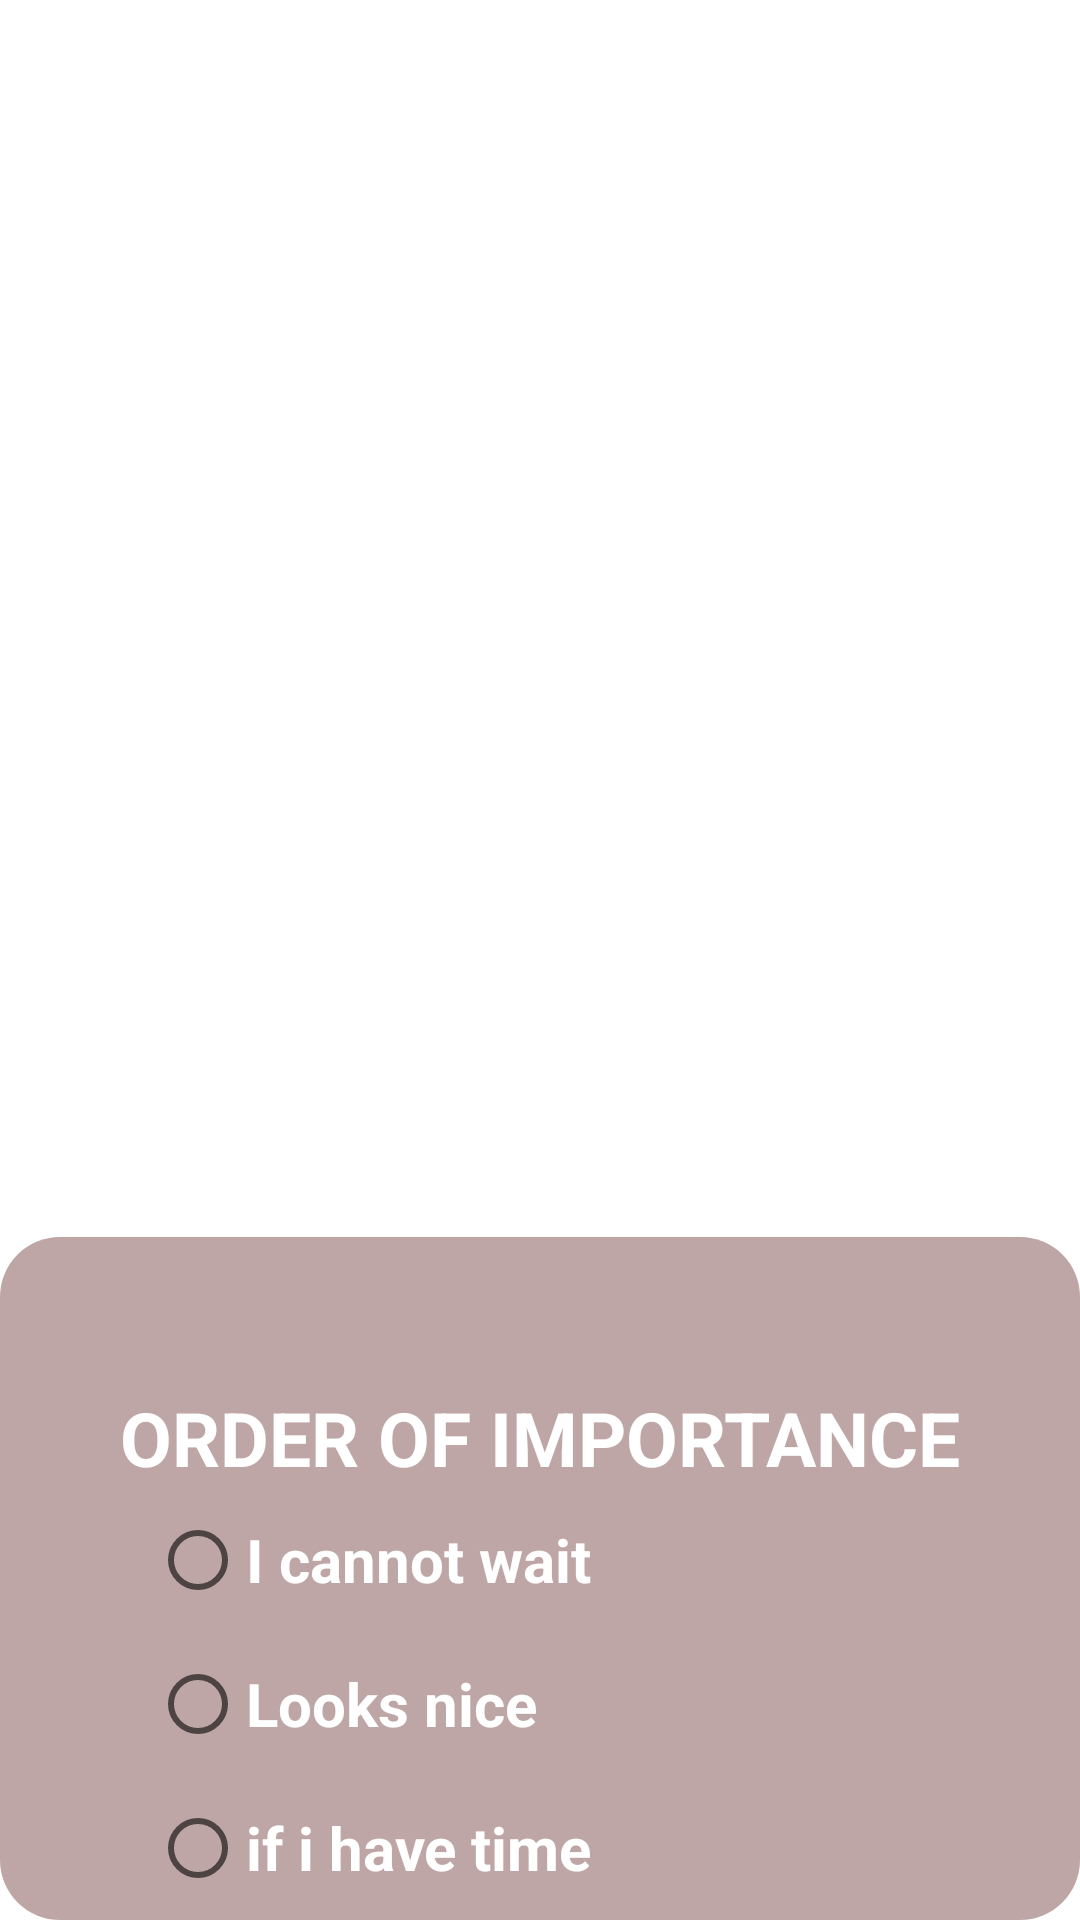

Write the Android layout XML for this screen, with the resource values it uses.
<!-- AndroidManifest.xml: application theme Theme.MovieAppMVVMRetrofitRoom -->
<!-- res/layout/alert_dialog.xml -->
<?xml version="1.0" encoding="utf-8"?>
<androidx.constraintlayout.widget.ConstraintLayout
    xmlns:android="http://schemas.android.com/apk/res/android"
    android:layout_width="wrap_content"
    android:layout_height="wrap_content"
    xmlns:app="http://schemas.android.com/apk/res-auto">

    <LinearLayout
        android:background="@drawable/alert_dialog_backround"
        android:id="@+id/lineer"
        android:paddingStart="10dp"
        android:paddingEnd="10dp"
        android:layout_width="match_parent"
        android:layout_height="wrap_content"
        app:layout_constraintBottom_toBottomOf="parent"
        app:layout_constraintStart_toStartOf="parent"

        android:orientation="vertical">
        <TextView
            android:layout_width="wrap_content"
            android:layout_marginTop="50dp"
            android:layout_height="wrap_content"
            android:text="ORDER OF IMPORTANCE"
            android:textSize="25dp"
            android:textColor="@color/white"
            android:textStyle="bold"
            android:layout_gravity="center_horizontal">
        </TextView>
        <RadioGroup
            android:id="@+id/radioGroup"
            android:layout_width="wrap_content"
            android:layout_height="wrap_content">


        <RadioButton
            android:id="@+id/firstSection"
            android:layout_width="wrap_content"
            android:layout_height="wrap_content"
            android:layout_marginStart="40dp"
            android:textColor="@color/white"
            android:text="I cannot wait"
            android:textSize="20dp"
            android:textStyle="bold">
        </RadioButton>
        <RadioButton
            android:id="@+id/secondSection"
            android:layout_width="wrap_content"
            android:layout_height="wrap_content"
            android:layout_marginStart="40dp"
            android:textColor="@color/white"
            android:text="Looks nice"
            android:textSize="20dp"
            android:textStyle="bold">
        </RadioButton>
        <RadioButton
            android:id="@+id/thirdSection"
            android:layout_width="wrap_content"
            android:layout_height="wrap_content"
            android:layout_marginStart="40dp"
            android:textColor="@color/white"
            android:text="if i have time "
            android:textSize="20dp"
            android:textStyle="bold">
        </RadioButton>
        </RadioGroup>

    </LinearLayout>
    <ImageView
        android:layout_width="50dp"
        android:layout_height="50dp"
        app:layout_constraintTop_toTopOf="@id/lineer"
        app:layout_constraintEnd_toEndOf="@id/bigStar"
        android:layout_marginEnd="60dp"
        app:layout_constraintBottom_toTopOf="@id/lineer"
        android:background="@drawable/bg_screen"
        android:src="@drawable/movie_icon">

    </ImageView>

    <ImageView
        android:layout_width="50dp"
        android:layout_height="50dp"
        app:layout_constraintTop_toTopOf="@id/lineer"
        app:layout_constraintStart_toStartOf="@id/bigStar"
        android:layout_marginStart="60dp"
        app:layout_constraintBottom_toTopOf="@id/lineer"
        android:background="@drawable/bg_screen"
        android:src="@drawable/movie_icon">
    </ImageView>
    <ImageView
        android:layout_width="70dp"
        android:layout_height="70dp"
        android:id="@+id/bigStar"
        app:layout_constraintTop_toTopOf="@id/lineer"
        app:layout_constraintStart_toStartOf="parent"
        app:layout_constraintEnd_toEndOf="parent"
        app:layout_constraintBottom_toTopOf="@id/lineer"
        android:background="@drawable/bg_screen"
        android:src="@drawable/movie_icon">
    </ImageView>


</androidx.constraintlayout.widget.ConstraintLayout>
<!-- resources referenced by this layout -->
<resources>
  <!-- drawable alert_dialog_backround (drawable) -->
  <?xml version="1.0" encoding="utf-8"?>
  <shape xmlns:android="http://schemas.android.com/apk/res/android"
      android:shape="rectangle">
      <solid android:color="#BFA6A6">
  
      </solid>
      <corners
  
          android:radius="20dp">
  
      </corners>
  
  </shape>
  <style name="Theme.MovieAppMVVMRetrofitRoom" parent="Theme.MaterialComponents.DayNight.NoActionBar">
          
          <item name="colorPrimary">@color/purple_500</item>
          <item name="colorPrimaryVariant">@color/purple_700</item>
          <item name="colorOnPrimary">@color/white</item>
          
          <item name="colorSecondary">@color/teal_200</item>
          <item name="colorSecondaryVariant">@color/teal_700</item>
          <item name="colorOnSecondary">@color/black</item>
          
          <item name="android:statusBarColor">?attr/colorPrimaryVariant</item>
          
      </style>
  <!-- not gathered from this repository: default colours our renderer supplied (Android Studio template values) -->
  <color name="purple_500">#FF6200EE</color>
  <color name="purple_700">#FF3700B3</color>
  <color name="teal_200">#FF03DAC5</color>
  <color name="teal_700">#FF018786</color>
  <color name="black">#FF000000</color>
  <color name="white">#FFFFFFFF</color>
</resources>
